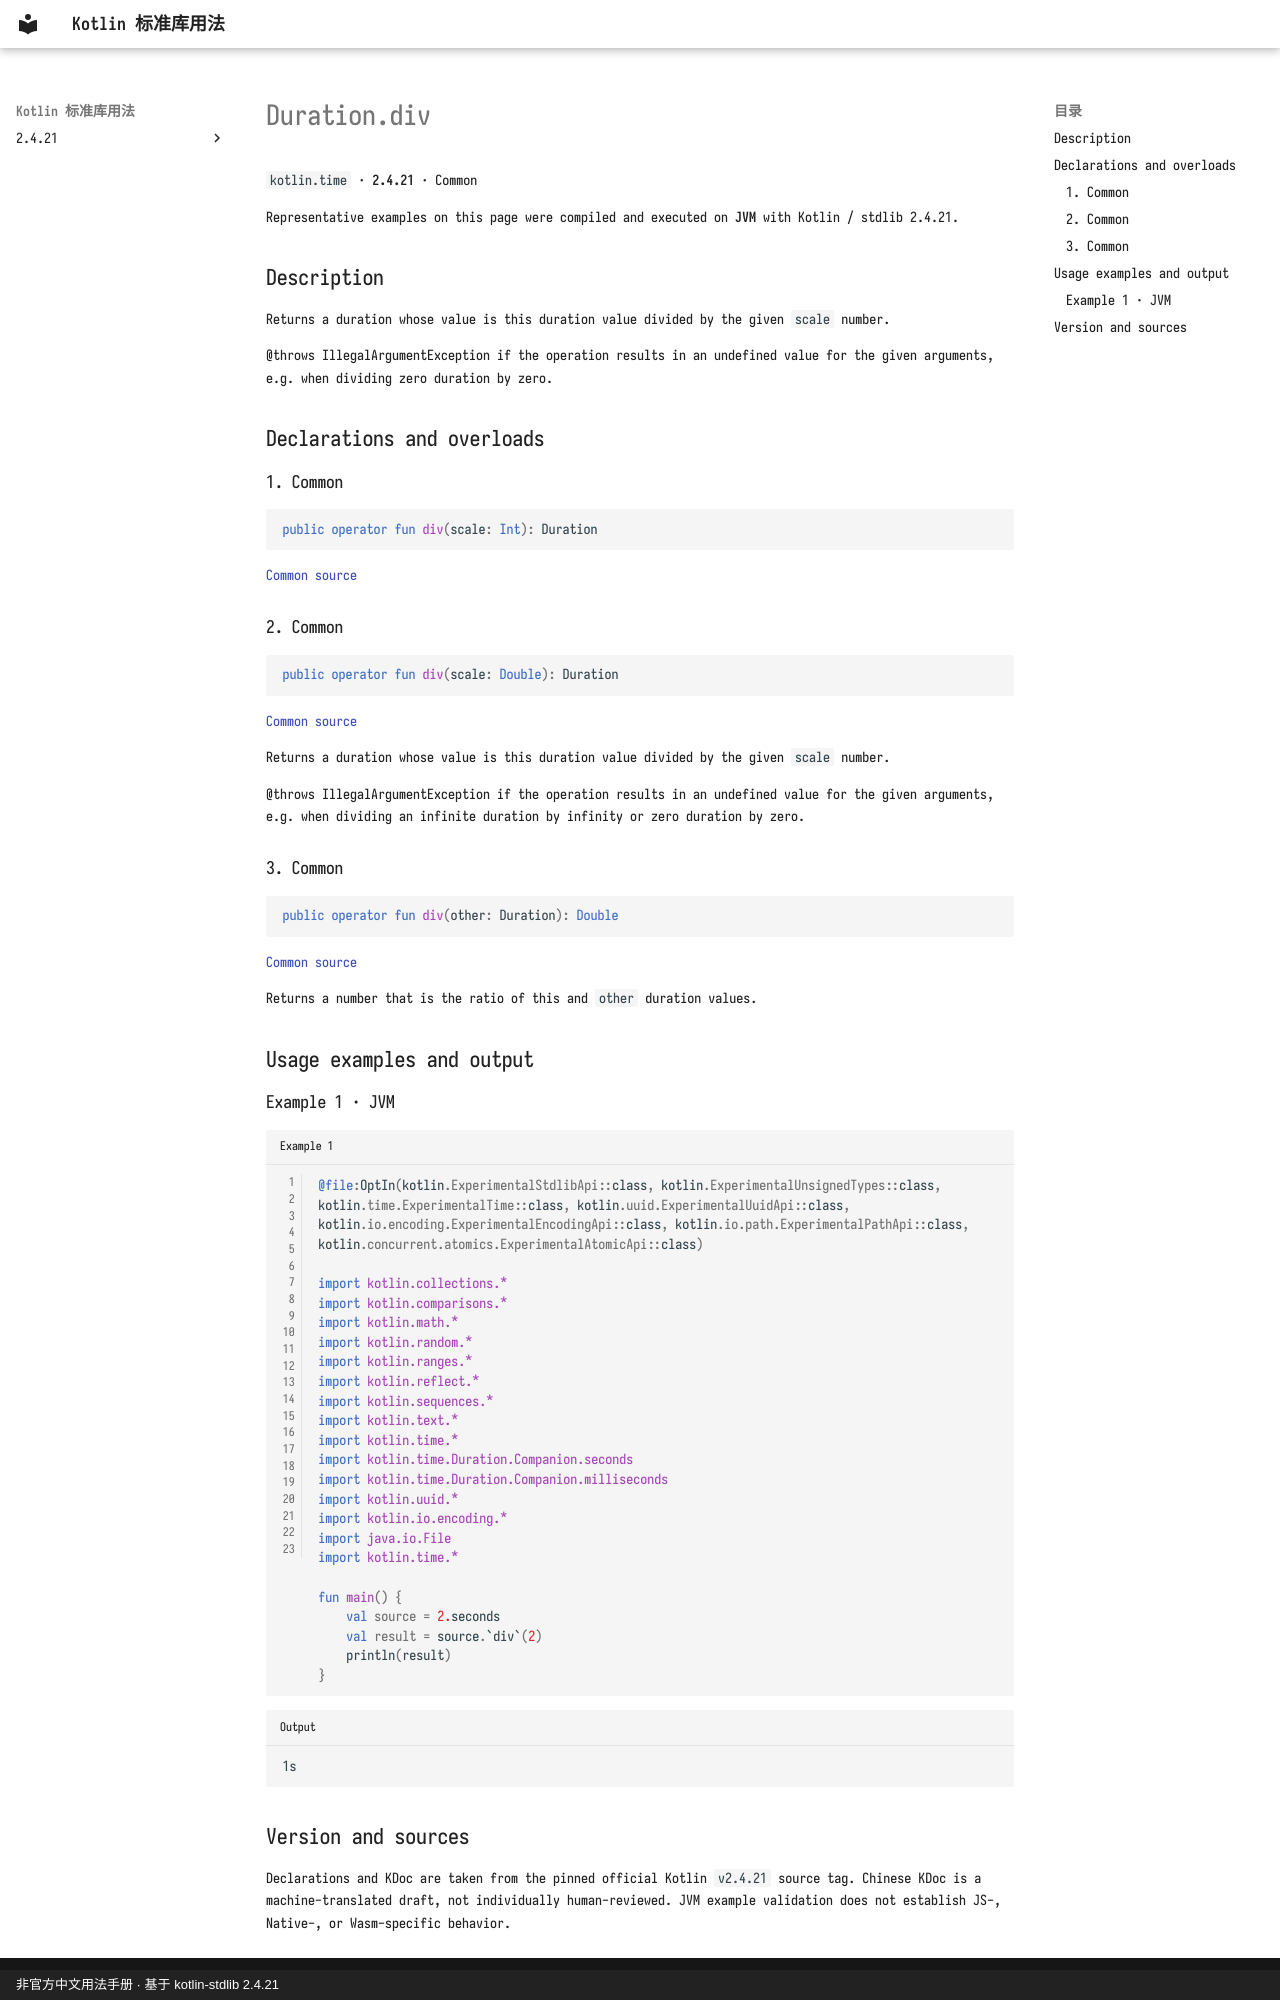

repository: oooooooko/kotlin-stdlib-docs · page: en/api/kotlin.time/duration-div--011d1735/index.html · generator: mkdocs · copyright: 非官方中文用法手册 · 基于 kotlin-stdlib 2.4.21

# Duration.div

`kotlin.time` · **2.4.21** · Common

Representative examples on this page were compiled and executed on **JVM** with Kotlin / stdlib 2.4.21.

## Description

Returns a duration whose value is this duration value divided by the given `scale` number.

@throws IllegalArgumentException if the operation results in an undefined value for the given arguments,
e.g. when dividing zero duration by zero.

## Declarations and overloads

### 1. Common

```kotlin
public operator fun div(scale: Int): Duration
```

[Common source](https://github.com/JetBrains/kotlin/blob/v2.4.21/libraries/stdlib/src/kotlin/time/Duration.kt#L462)

### 2. Common

```kotlin
public operator fun div(scale: Double): Duration
```

[Common source](https://github.com/JetBrains/kotlin/blob/v2.4.21/libraries/stdlib/src/kotlin/time/Duration.kt#L492)

Returns a duration whose value is this duration value divided by the given `scale` number.

@throws IllegalArgumentException if the operation results in an undefined value for the given arguments,
e.g. when dividing an infinite duration by infinity or zero duration by zero.

### 3. Common

```kotlin
public operator fun div(other: Duration): Double
```

[Common source](https://github.com/JetBrains/kotlin/blob/v2.4.21/libraries/stdlib/src/kotlin/time/Duration.kt#L509)

Returns a number that is the ratio of this and `other` duration values.

## Usage examples and output

### Example 1 · JVM

```kotlin title="Example 1" linenums="1"
@file:OptIn(kotlin.ExperimentalStdlibApi::class, kotlin.ExperimentalUnsignedTypes::class, kotlin.time.ExperimentalTime::class, kotlin.uuid.ExperimentalUuidApi::class, kotlin.io.encoding.ExperimentalEncodingApi::class, kotlin.io.path.ExperimentalPathApi::class, kotlin.concurrent.atomics.ExperimentalAtomicApi::class)

import kotlin.collections.*
import kotlin.comparisons.*
import kotlin.math.*
import kotlin.random.*
import kotlin.ranges.*
import kotlin.reflect.*
import kotlin.sequences.*
import kotlin.text.*
import kotlin.time.*
import kotlin.time.Duration.Companion.seconds
import kotlin.time.Duration.Companion.milliseconds
import kotlin.uuid.*
import kotlin.io.encoding.*
import java.io.File
import kotlin.time.*

fun main() {
    val source = 2.seconds
    val result = source.`div`(2)
    println(result)
}
```

```text title="Output"
1s
```
